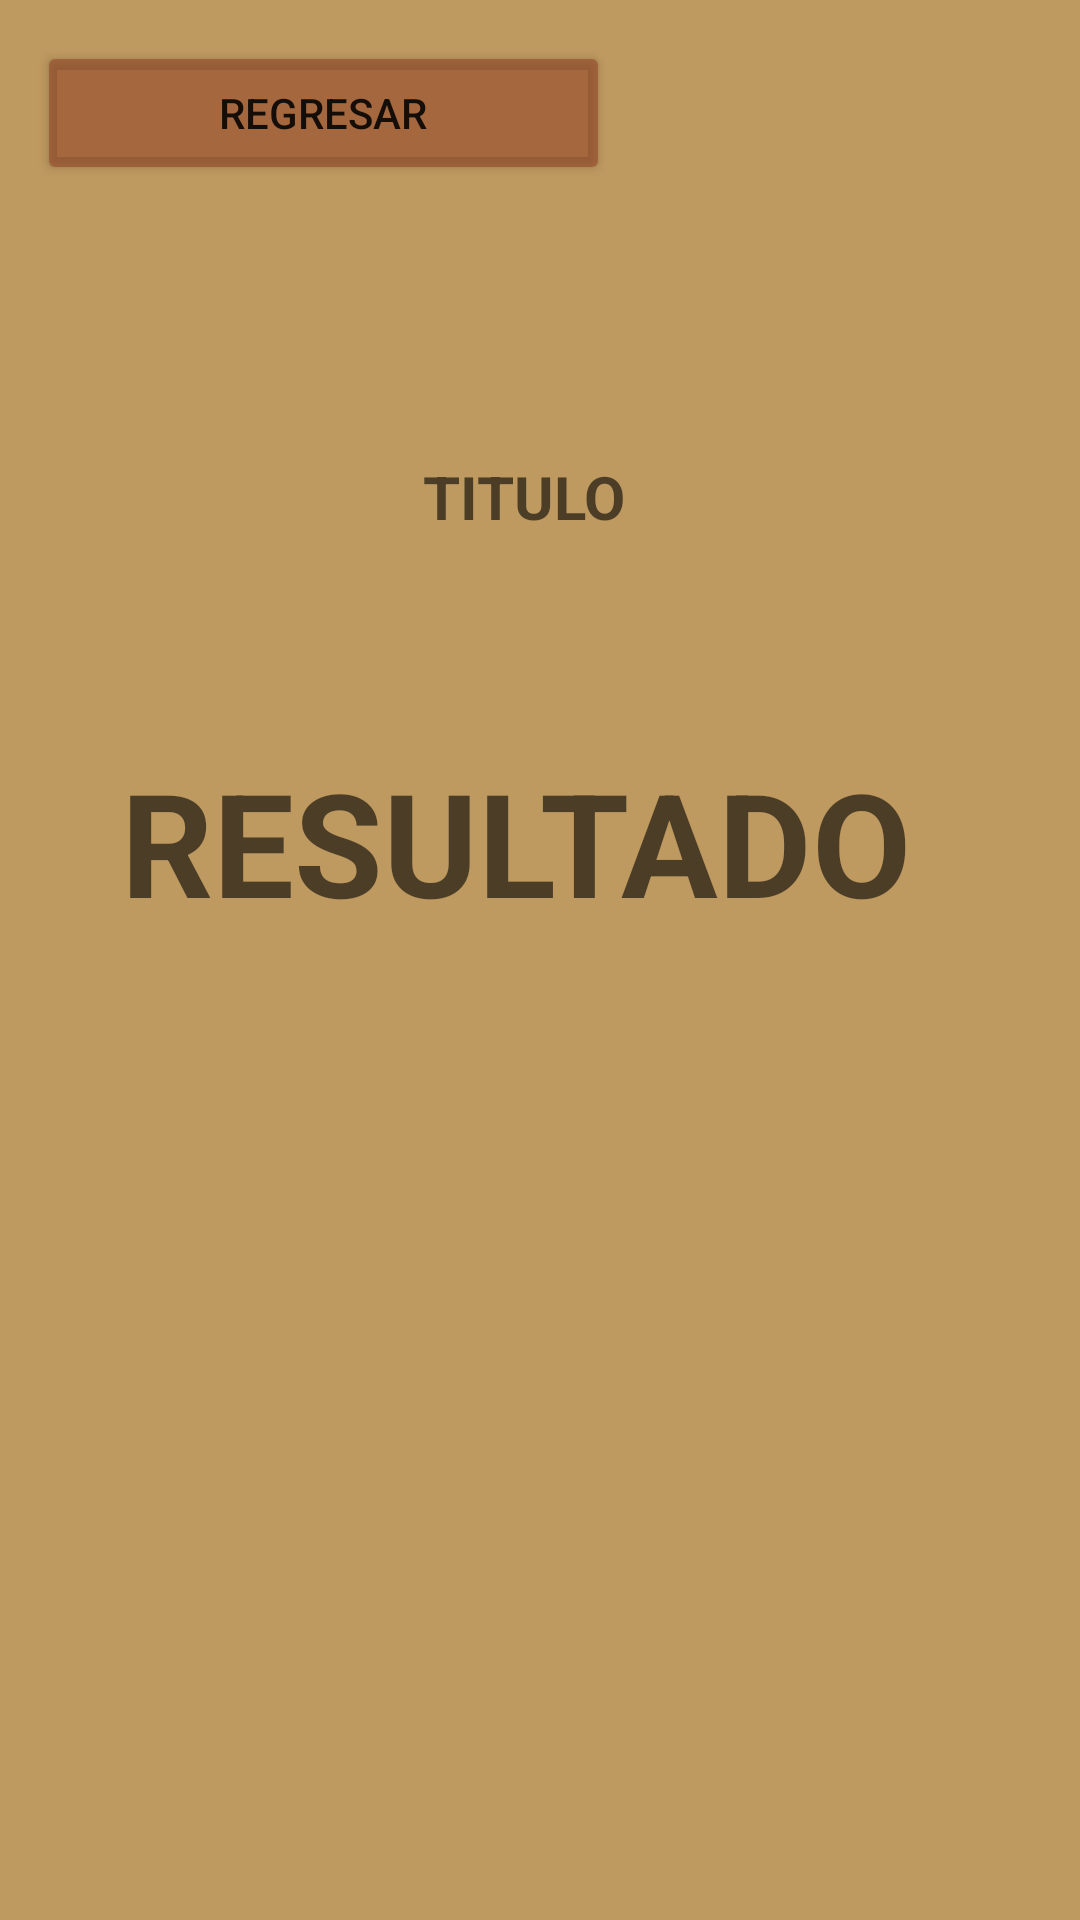

Layout XML and referenced resources for this Android screen:
<!-- AndroidManifest.xml: application theme Theme.Ejercicio11 -->
<!-- res/layout/activity_result.xml -->
<?xml version="1.0" encoding="utf-8"?>
<androidx.constraintlayout.widget.ConstraintLayout xmlns:android="http://schemas.android.com/apk/res/android"
    xmlns:app="http://schemas.android.com/apk/res-auto"
    xmlns:tools="http://schemas.android.com/tools"
    android:layout_width="match_parent"
    android:layout_height="match_parent"
    android:background="#E2B68C4C"
    tools:context=".result">

    <TextView
        android:id="@+id/lblTitulo"
        android:layout_width="251dp"
        android:layout_height="85dp"
        android:hint="TITULO"
        android:textAlignment="center"
        android:textColor="#FFFFFF"
        android:textSize="20sp"
        android:textStyle="bold"
        app:layout_constraintBottom_toBottomOf="parent"
        app:layout_constraintEnd_toEndOf="parent"
        app:layout_constraintHorizontal_bias="0.452"
        app:layout_constraintStart_toStartOf="parent"
        app:layout_constraintTop_toTopOf="parent"
        app:layout_constraintVertical_bias="0.274"
        tools:layout_marginStart="20dp" />

    <TextView
        android:id="@+id/lblResultado"
        android:layout_width="312dp"
        android:layout_height="72dp"
        android:hint="RESULTADO"
        android:textAlignment="center"
        android:textColor="#FFFFFF"
        android:textSize="48sp"
        android:textStyle="bold"
        app:layout_constraintBottom_toBottomOf="parent"
        app:layout_constraintEnd_toEndOf="parent"
        app:layout_constraintHorizontal_bias="0.333"
        app:layout_constraintStart_toStartOf="parent"
        app:layout_constraintTop_toTopOf="parent"
        app:layout_constraintVertical_bias="0.437"
        tools:layout_marginStart="20dp" />

    <Button
        android:id="@+id/btnRegresar"
        android:layout_width="191dp"
        android:layout_height="48dp"
        android:backgroundTint="#868F3D22"
        android:text="regresar"
        app:icon="?attr/actionModeCloseDrawable"
        app:layout_constraintBottom_toBottomOf="parent"
        app:layout_constraintEnd_toEndOf="parent"
        app:layout_constraintHorizontal_bias="0.072"
        app:layout_constraintStart_toStartOf="parent"
        app:layout_constraintTop_toTopOf="parent"
        app:layout_constraintVertical_bias="0.023" />
</androidx.constraintlayout.widget.ConstraintLayout>
<!-- resources referenced by this layout -->
<resources>
  <style name="Theme.Ejercicio11" parent="Theme.MaterialComponents.DayNight.DarkActionBar">
          
          <item name="colorPrimary">@color/purple_500</item>
          <item name="colorPrimaryVariant">@color/purple_700</item>
          <item name="colorOnPrimary">@color/white</item>
          
          <item name="colorSecondary">@color/teal_200</item>
          <item name="colorSecondaryVariant">@color/teal_700</item>
          <item name="colorOnSecondary">@color/black</item>
          
          <item name="android:statusBarColor">?attr/colorPrimaryVariant</item>
          
      </style>
  <!-- not gathered from this repository: default colours our renderer supplied (Android Studio template values) -->
  <color name="purple_500">#FF6200EE</color>
  <color name="purple_700">#FF3700B3</color>
  <color name="teal_200">#FF03DAC5</color>
  <color name="teal_700">#FF018786</color>
  <color name="black">#FF000000</color>
  <color name="white">#FFFFFFFF</color>
</resources>
